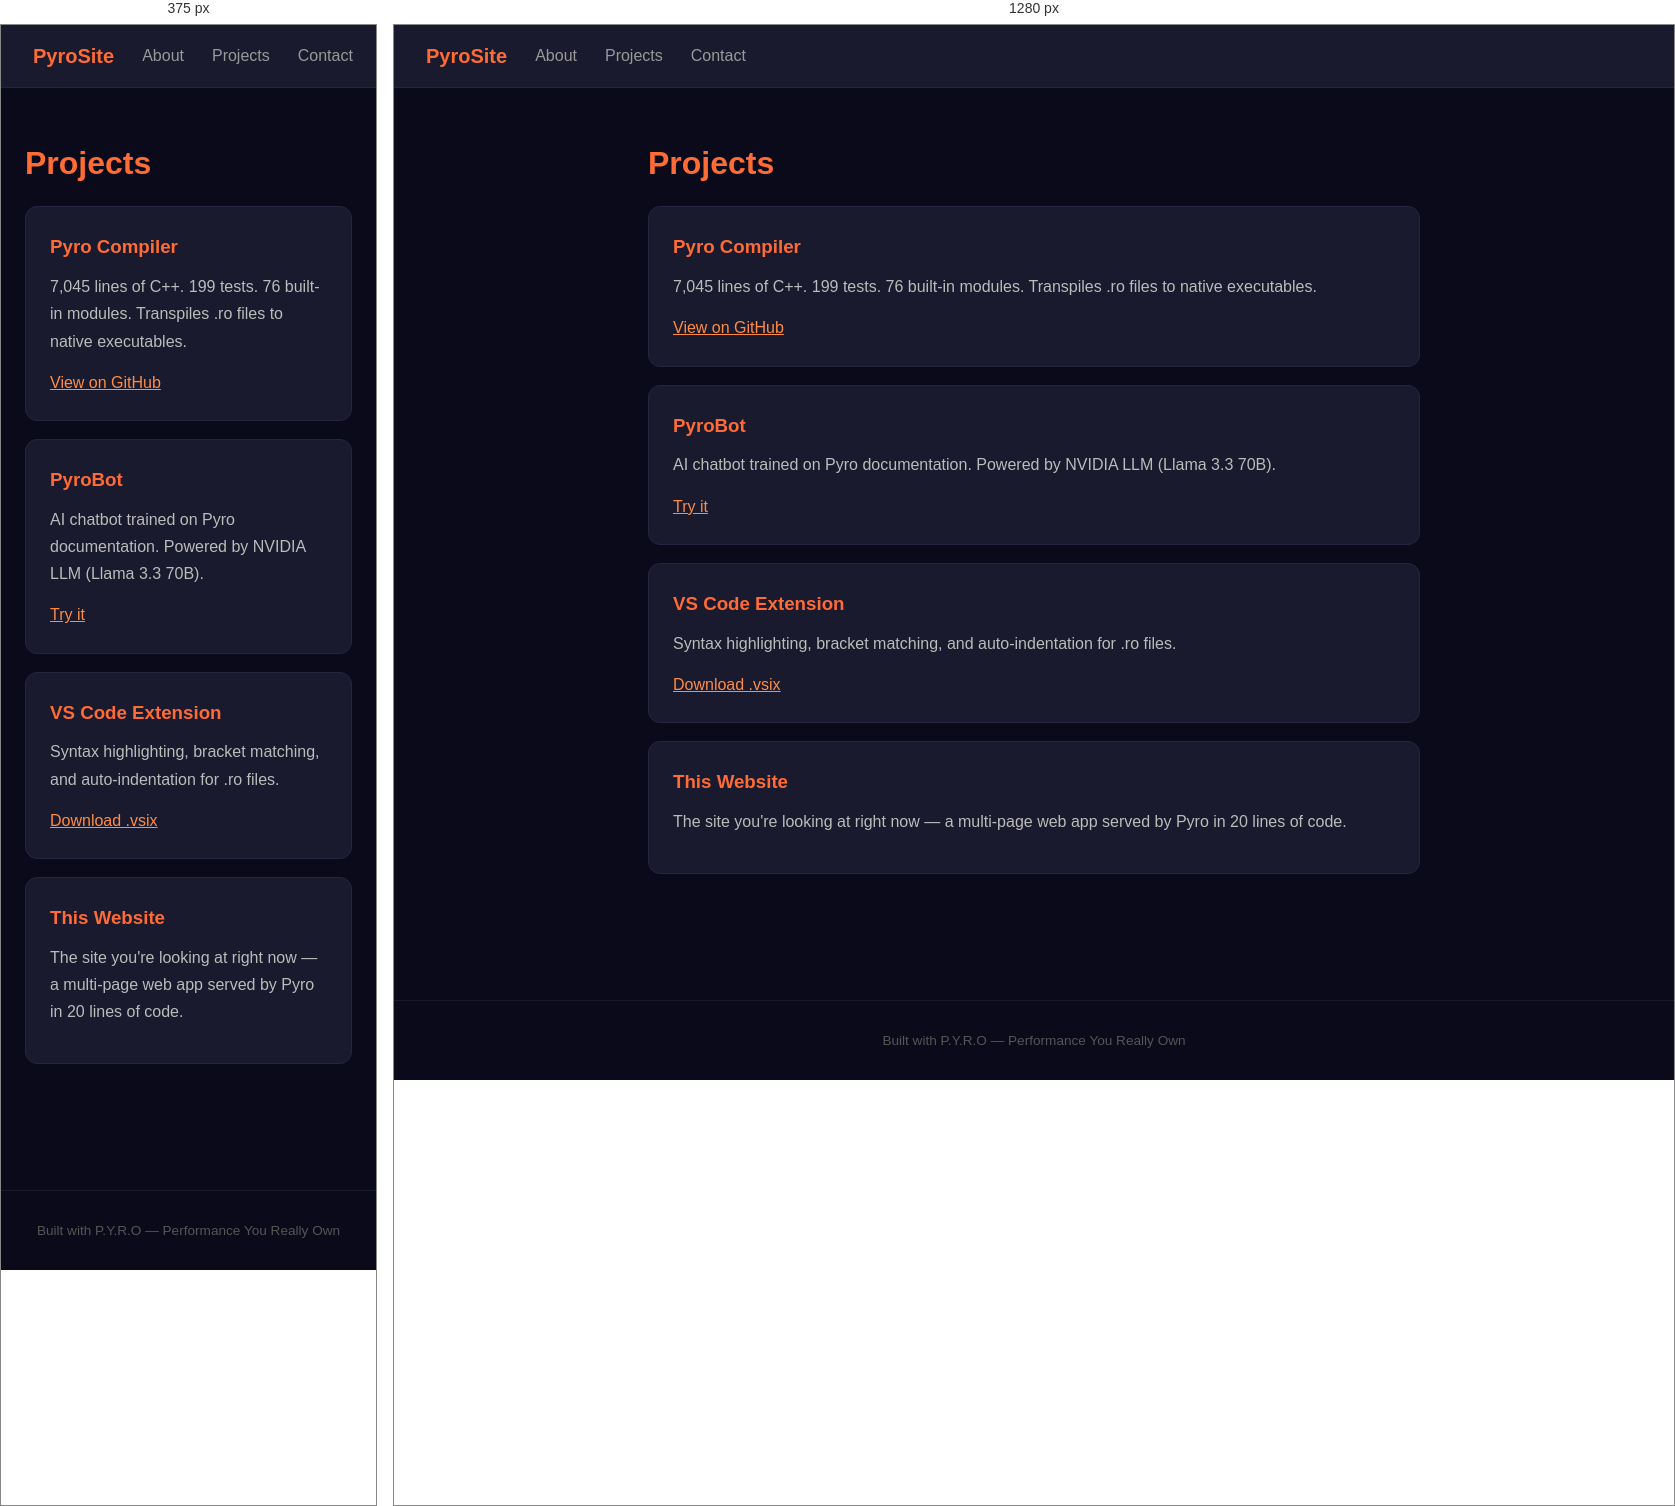
Rendered at 375 px and 1280 px, left to right.

<!-- file: projects.html -->
<!DOCTYPE html>
<html>
<head>
    <meta charset="UTF-8">
    <meta name="viewport" content="width=device-width, initial-scale=1">
    <title>Projects - PyroSite</title>
    <link rel="stylesheet" href="/static/style.css">
</head>
<body>
    <nav>
        <a href="/" class="brand">PyroSite</a>
        <a href="/about">About</a>
        <a href="/projects">Projects</a>
        <a href="/contact">Contact</a>
    </nav>

    <main>
        <h1>Projects</h1>

        <div class="card">
            <h3>Pyro Compiler</h3>
            <p>7,045 lines of C++. 199 tests. 76 built-in modules. Transpiles .ro files to native executables.</p>
            <a href="https://github.com/krish9219/pyro">View on GitHub</a>
        </div>

        <div class="card">
            <h3>PyroBot</h3>
            <p>AI chatbot trained on Pyro documentation. Powered by NVIDIA LLM (Llama 3.3 70B).</p>
            <a href="https://aravindlabs.tech/pyro-lang/chatbot.html">Try it</a>
        </div>

        <div class="card">
            <h3>VS Code Extension</h3>
            <p>Syntax highlighting, bracket matching, and auto-indentation for .ro files.</p>
            <a href="https://aravindlabs.tech/pyro-lang/bin/pyro-language.vsix">Download .vsix</a>
        </div>

        <div class="card">
            <h3>This Website</h3>
            <p>The site you're looking at right now — a multi-page web app served by Pyro in 20 lines of code.</p>
        </div>
    </main>

    <footer>Built with P.Y.R.O — Performance You Really Own</footer>
    <script src="/static/app.js"></script>
</body>
</html>


/* @media block from style.css */
@media (max-width: 600px) { .grid { grid-template-columns: 1fr; } }